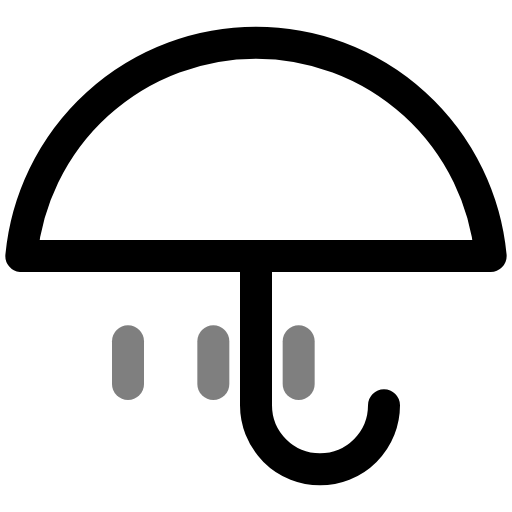
t = 0.00 s
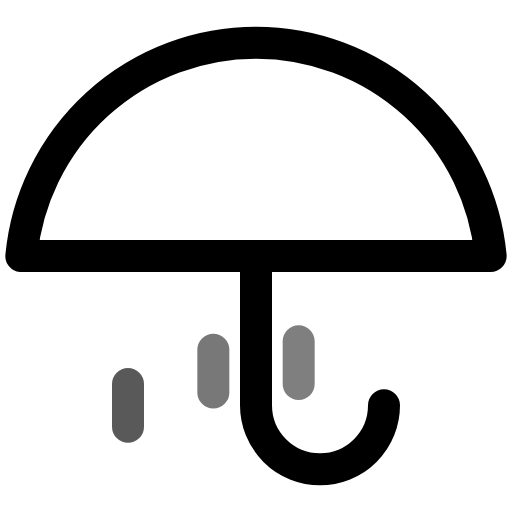
t = 0.25 s
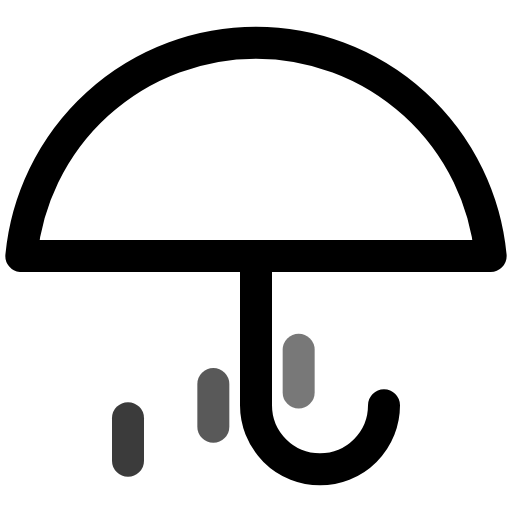
t = 0.45 s
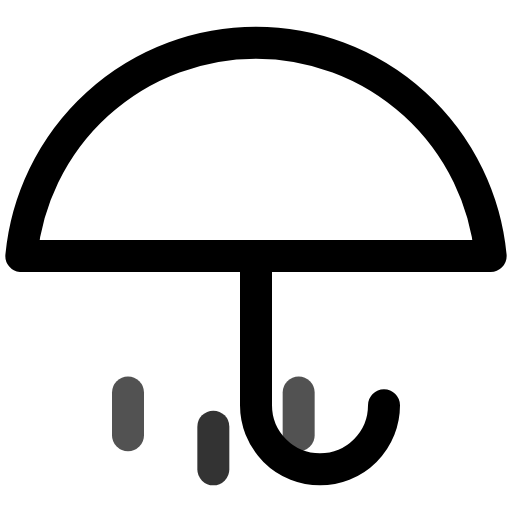
t = 0.70 s
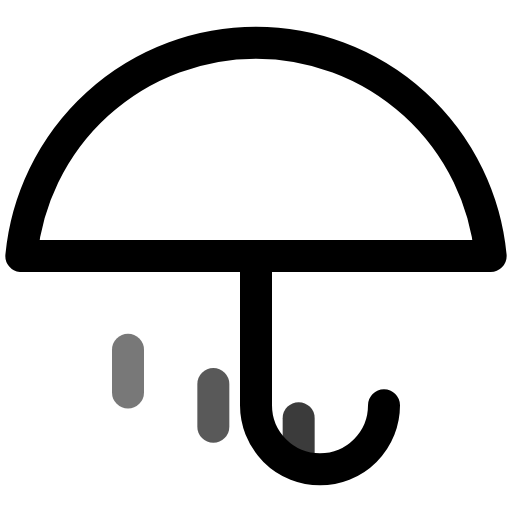
t = 0.95 s
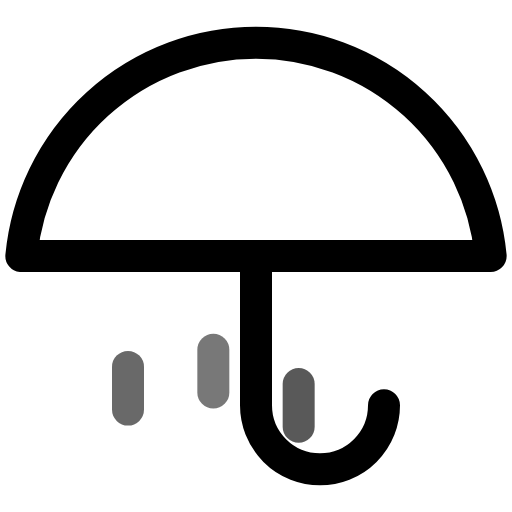
t = 1.15 s

The animated SVG that drew these frames (rendered in a browser with its animation timeline set to each time). Animation: 9 SMIL elements (animate=9); one cycle of 1.40 s, repeats indefinitely.

<svg viewBox="0 0 24 24" width="24" height="24" fill="none" stroke="currentColor" stroke-width="1.5" stroke-linecap="round" stroke-linejoin="round" xmlns="http://www.w3.org/2000/svg">
  <path d="M23 12a11.05 11.05 0 0 0-22 0zm-5 7a3 3 0 0 1-6 0v-7"/>
  <line x1="6" y1="16" x2="6" y2="18" opacity="0.5">
    <animate attributeName="y1" values="16;20;16" dur="1s" repeatCount="indefinite" begin="0s"/>
    <animate attributeName="y2" values="18;22;18" dur="1s" repeatCount="indefinite" begin="0s"/>
    <animate attributeName="opacity" values="0.5;0.8;0.5" dur="1s" repeatCount="indefinite" begin="0s"/>
  </line>
  <line x1="10" y1="16" x2="10" y2="18" opacity="0.5">
    <animate attributeName="y1" values="16;20;16" dur="1s" repeatCount="indefinite" begin="0.2s"/>
    <animate attributeName="y2" values="18;22;18" dur="1s" repeatCount="indefinite" begin="0.2s"/>
    <animate attributeName="opacity" values="0.5;0.8;0.5" dur="1s" repeatCount="indefinite" begin="0.2s"/>
  </line>
  <line x1="14" y1="16" x2="14" y2="18" opacity="0.5">
    <animate attributeName="y1" values="16;20;16" dur="1s" repeatCount="indefinite" begin="0.4s"/>
    <animate attributeName="y2" values="18;22;18" dur="1s" repeatCount="indefinite" begin="0.4s"/>
    <animate attributeName="opacity" values="0.5;0.8;0.5" dur="1s" repeatCount="indefinite" begin="0.4s"/>
  </line>
</svg>
